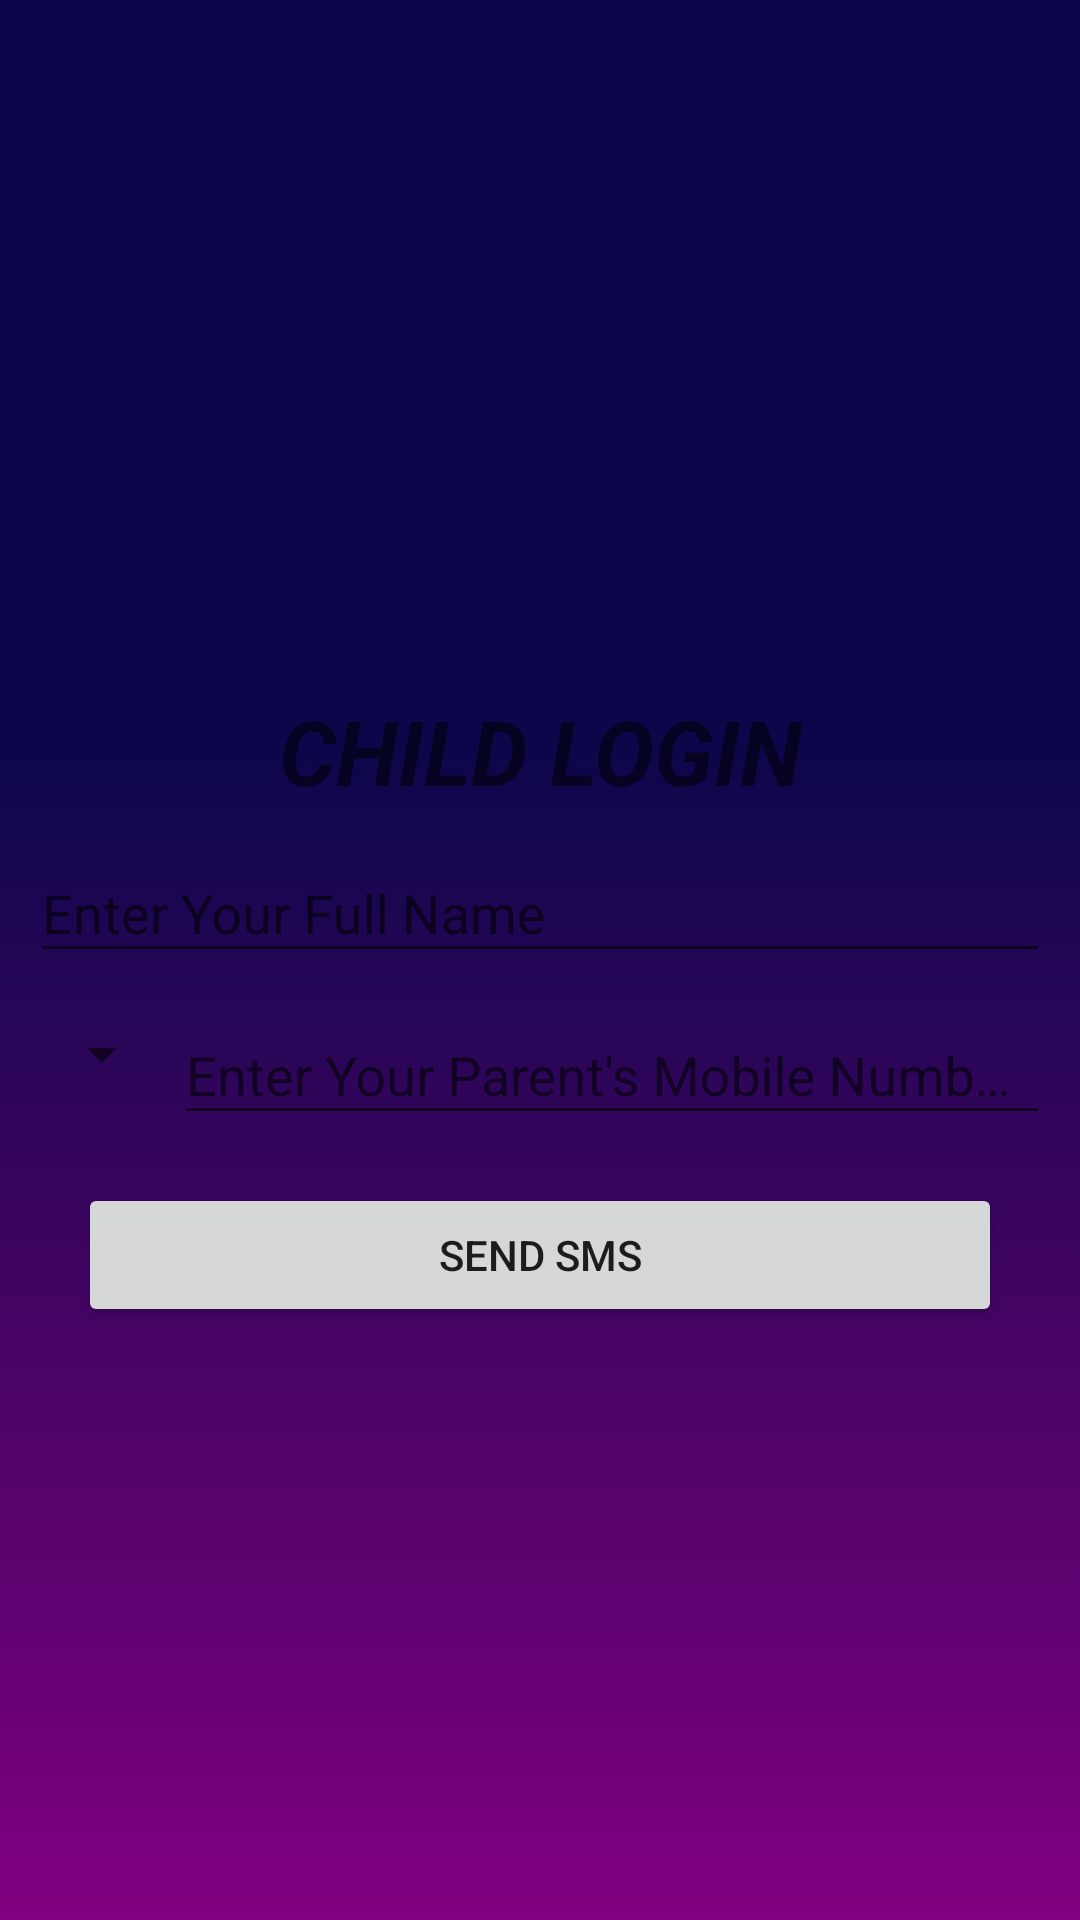

Here is an Android app screen rendered from its layout file. Give the layout XML and the strings, colors and styles it references.
<!-- AndroidManifest.xml: application theme AppTheme -->
<!-- res/layout/activity_child_login.xml -->
<?xml version="1.0" encoding="utf-8"?>
<ScrollView xmlns:android="http://schemas.android.com/apk/res/android"
    xmlns:app="http://schemas.android.com/apk/res-auto"
    xmlns:tools="http://schemas.android.com/tools"
    android:layout_width="match_parent"
    android:layout_height="match_parent"
    android:background="@drawable/background_color"
    tools:context="com.example.example.childlocator.Login.ParentLoginActivity">
    <LinearLayout
        android:orientation="vertical"
        android:layout_width="match_parent"
        android:layout_height="wrap_content"
        android:padding="10dp">

        <ImageView android:src="@drawable/logo"
            android:layout_width="wrap_content"
            android:layout_height="200dp"
            android:layout_gravity="center_horizontal"
            android:contentDescription=""
            tools:ignore="ContentDescription" />
        <TextView
            android:layout_width="match_parent"
            android:layout_height="wrap_content"
            android:text="@string/child_login"
            android:textColor="@color/colorText"
            android:gravity="center"
            android:layout_marginTop="20dp"
            android:textStyle="bold|italic"
            android:textSize="30sp"/>

        <LinearLayout
            android:id="@+id/input_number"
            android:layout_width="match_parent"
            android:layout_height="wrap_content"
            android:orientation="vertical">
            <android.support.design.widget.TextInputLayout
                android:layout_width="match_parent"
                android:layout_height="wrap_content"
                android:hint="@string/child_name_hint"
                android:textColorHint="@color/colorText"
                app:hintTextAppearance="@style/FloatingLabel">
                <android.support.design.widget.TextInputEditText
                    android:id="@+id/editText_child_name"
                    android:layout_width="match_parent"
                    android:layout_height="wrap_content"
                    android:inputType="textPersonName"
                    android:textColor="@color/colorText"
                    android:maxLength="25" />
            </android.support.design.widget.TextInputLayout>
            <LinearLayout
                android:layout_width="match_parent"
                android:layout_height="match_parent"
                android:orientation="horizontal">

                <Spinner
                    android:id="@+id/child_countryCode"
                    android:layout_width="wrap_content"
                    android:layout_height="match_parent">
                </Spinner>
                <android.support.design.widget.TextInputLayout
                    android:layout_width="match_parent"
                    android:layout_height="wrap_content"
                    android:textColorHint="@color/colorText"
                    android:hint="@string/child_login_hint"
                    app:hintTextAppearance="@style/FloatingLabel">
                    <android.support.design.widget.TextInputEditText
                        android:id="@+id/editText_child_number"
                        android:layout_width="match_parent"
                        android:layout_height="wrap_content"
                        android:inputType="phone"
                        android:maxLength="11"
                        android:textColor="@color/colorText"/>
                </android.support.design.widget.TextInputLayout>
            </LinearLayout>



            <Button
                android:layout_width="match_parent"
                android:layout_height="wrap_content"
                android:layout_margin="16dp"
                android:text="@string/sms"
                android:layout_marginTop="16dp"
                android:onClick="requestCode"/>
        </LinearLayout>


        <LinearLayout
            android:id="@+id/input_code"
            android:layout_width="match_parent"
            android:layout_height="wrap_content"
            android:orientation="vertical"
            android:visibility="gone">
            <android.support.design.widget.TextInputLayout
                android:layout_width="match_parent"
                android:layout_height="wrap_content"
                android:textColorHint="@color/colorText"
                app:hintTextAppearance="@style/FloatingLabel">
                <android.support.design.widget.TextInputEditText
                    android:id="@+id/editText_child_code"
                    android:layout_width="match_parent"
                    android:layout_height="wrap_content"
                    android:inputType="number"
                    android:maxLength="6"
                    android:textColor="@color/colorText"
                    android:hint="@string/child_code_hint" />
            </android.support.design.widget.TextInputLayout>

            <Button
                android:layout_width="match_parent"
                android:layout_height="wrap_content"
                android:layout_margin="16dp"
                android:text="@string/submit"
                android:onClick="childLogin"/>
        </LinearLayout>

    </LinearLayout>

</ScrollView>
<!-- resources referenced by this layout -->
<resources>
  <!-- drawable background_color (drawable) -->
  <?xml version="1.0" encoding="utf-8"?>
  <selector xmlns:android="http://schemas.android.com/apk/res/android">
      <item>
          <shape>
              <gradient
                  android:type="linear"
                  android:centerX="39%"
                  android:startColor="#FF0C074A"
                  android:centerColor="#FF0C074A"
                  android:endColor="#FF800080"
                  android:angle="270"/>
          </shape>
      </item>
  </selector>
  <string name="child_code_hint">Enter the Code Sent to Your Parent\'s Mobile</string>
  <string name="child_login">CHILD LOGIN</string>
  <string name="child_login_hint">Enter Your Parent\'s Mobile Number....</string>
  <string name="child_name_hint">Enter Your Full Name</string>
  <string name="sms">SEND SMS</string>
  <string name="submit">Submit</string>
  <style name="FloatingLabel" parent="@android:style/TextAppearance">
          <item name="android:textColor">@color/colorText</item>
          <item name="android:textSize">14sp</item>
      </style>
  <style name="AppTheme" parent="Theme.AppCompat.Light.DarkActionBar">
          
          <item name="colorPrimary">@color/colorPrimary</item>
          <item name="colorPrimaryDark">@color/colorPrimaryDark</item>
          <item name="colorAccent">@color/colorAccent</item>
          
      </style>
  <!-- not gathered from this repository: default colours our renderer supplied (Android Studio template values) -->
  <color name="colorPrimary">#FF6200EE</color>
  <color name="colorPrimaryDark">#FF3700B3</color>
  <color name="colorAccent">#FF03DAC5</color>
</resources>
